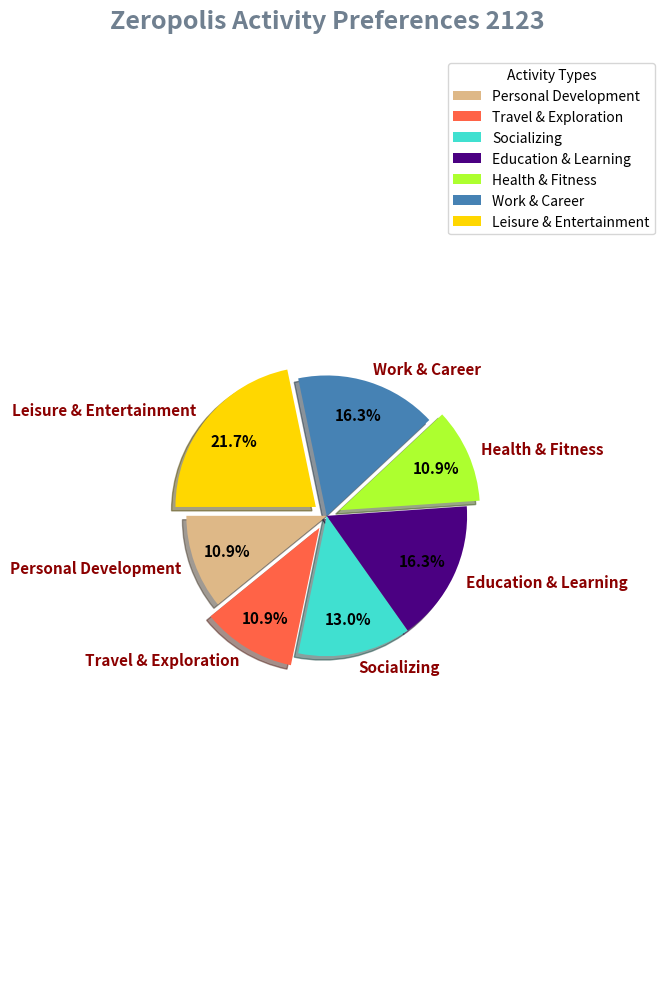

Generate this figure with matplotlib:
import matplotlib.pyplot as plt

activities = [
    "Personal Development",
    "Travel & Exploration",
    "Socializing",
    "Education & Learning",
    "Health & Fitness",
    "Work & Career",
    "Leisure & Entertainment"
]

activity_proportions = [10, 10, 12, 15, 10, 15, 20]

colors = ['#DEB887', '#FF6347', '#40E0D0', '#4B0082', '#ADFF2F', '#4682B4', '#FFD700']

explode = (0, 0.1, 0, 0, 0.1, 0, 0.1)

fig, ax = plt.subplots(figsize=(8, 10))

wedges, texts, autotexts = ax.pie(
    activity_proportions, labels=activities, colors=colors, explode=explode,
    autopct='%1.1f%%', startangle=180, pctdistance=0.75, shadow=True
)

plt.setp(texts, size=11, weight='bold', color='darkred')
plt.setp(autotexts, size=11, color='black', weight='bold')

ax.axis('equal')
ax.set_title("Zeropolis Activity Preferences 2123", fontsize=18, fontweight='bold', color='slategray', pad=20)

ax.legend(wedges, activities, title="Activity Types", loc="upper right", bbox_to_anchor=(1, 0, 0.5, 1), fontsize=10)

plt.grid(False)  # Explicitly stating that grid is not used in a pie chart context
plt.tight_layout()
plt.show()
